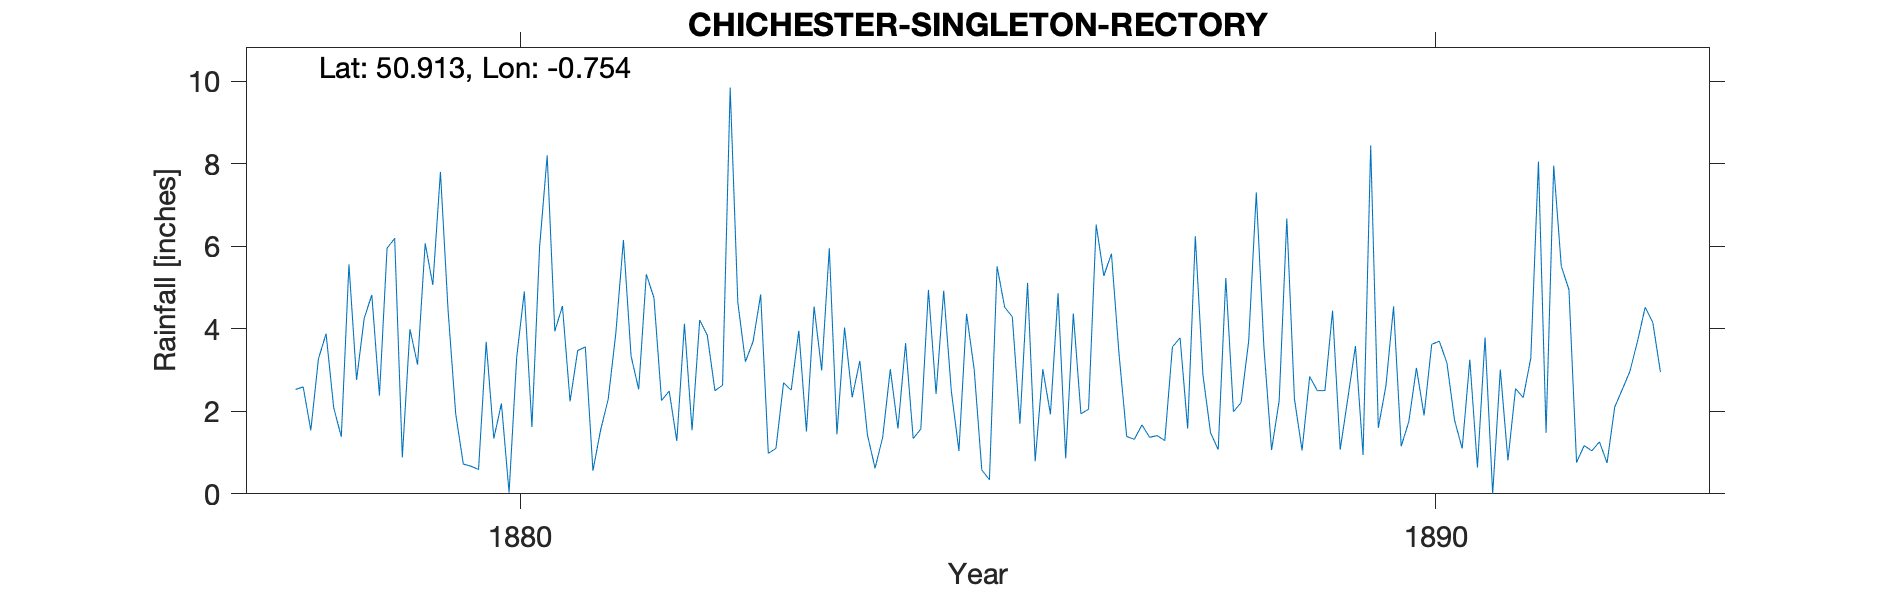

Source data for this figure (header and first rows):
CHICHESTER-SINGLETON-RECTORY, , , , , , , , , , , , , , , , , , , , , , , 
Grid ref, SU877133, Long, -0.7538, Lat, 50.91, Elevation, 240, ft, , , , , , , , , , , , , , , 
Station no, RR1684, , , , , , , , , , , , , , , , , , , , , , 
, 1870, 1871, 1872, 1873, 1874, 1875, 1876, 1877, 1878, 1879, 1880, 1881, 1882, 1883, 1884, 1885, 1886, 1887, 1888, 1889, 1890, 1891, 1892
January, , , , , , , , , 2.53, 5.95, 0.59, 2.24, 2.26, 3.69, 4.03, 2.42, 5.11, 3.38, 1.48, 1.05, 4.54, 3.79, 0.76
February, , , , , , , , , 2.59, 6.19, 3.68, 3.47, 2.49, 4.83, 2.34, 4.92, 0.79, 1.39, 1.07, 2.84, 1.15, 0, 1.17
March, , , , , , , , , 1.54, 0.88, 1.34, 3.56, 1.28, 0.98, 3.22, 2.49, 3.02, 1.32, 5.23, 2.5, 1.75, 3.01, 1.04
April, , , , , , , , , 3.27, 3.99, 2.19, 0.56, 4.12, 1.1, 1.43, 1.04, 1.93, 1.67, 1.99, 2.5, 3.05, 0.81, 1.26
May, , , , , , , , , 3.88, 3.13, 0.03, 1.54, 1.54, 2.69, 0.62, 4.36, 4.86, 1.37, 2.21, 4.44, 1.9, 2.55, 0.75
June, , , , , , , , , 2.09, 6.07, 3.31, 2.29, 4.21, 2.51, 1.37, 3.01, 0.86, 1.41, 3.7, 1.07, 3.62, 2.33, 2.1
July, , , , , , , , , 1.38, 5.06, 4.9, 3.89, 3.84, 3.95, 3.02, 0.58, 4.37, 1.29, 7.3, 2.31, 3.7, 3.29, 2.53
August, , , , , , , , , 5.56, 7.8, 1.62, 6.15, 2.5, 1.51, 1.58, 0.34, 1.94, 3.56, 3.54, 3.58, 3.17, 8.05, 2.97
September, , , , , , , , , 2.76, 4.45, 5.97, 3.34, 2.63, 4.54, 3.65, 5.51, 2.05, 3.78, 1.06, 0.94, 1.78, 1.48, 3.7
October, , , , , , , , , 4.25, 1.94, 8.2, 2.53, 9.84, 2.99, 1.34, 4.52, 6.52, 1.58, 2.26, 8.44, 1.1, 7.95, 4.52
November, , , , , , , , , 4.82, 0.72, 3.94, 5.32, 4.64, 5.95, 1.57, 4.29, 5.28, 6.24, 6.67, 1.6, 3.25, 5.51, 4.15
December, , , , , , , , , 2.38, 0.67, 4.55, 4.75, 3.2, 1.44, 4.94, 1.7, 5.82, 2.88, 2.3, 2.62, 0.64, 4.95, 2.95
Total, , , , , , , , , 37.05, 46.85, 40.32, 39.64, 42.55, 36.18, 29.11, 35.18, 42.55, 29.87, 38.81, 33.89, 29.65, 43.72, 27.9
